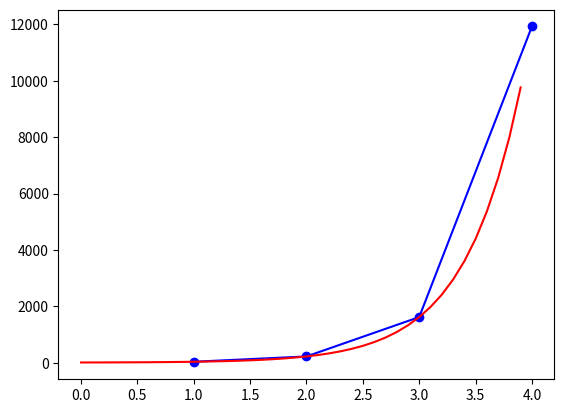

Reproduce this figure in Python.
import numpy as np
import matplotlib.pyplot as plt
from scipy.optimize import curve_fit
###définition de la fonction à trouver
def fonc(x, a, b, c):
    return a * np.exp(b * x) + c
###valeurs expérimentales
valeurs_x = [1, 2, 3, 4]
valeurs_y = [34,223,1619,11929]

coef,covariance = curve_fit(fonc, valeurs_x, valeurs_y)
x_model =[]
for i in range(0,40) :
    x_model.append(i/10)

valeurs_y_model =[]
for x in x_model :
    valeurs_y_model.append(coef[0]*np.exp(coef[1] * x) + coef[2])



plt.plot(valeurs_x,valeurs_y,color = 'blue',marker ='o')
plt.plot(x_model,valeurs_y_model, color ='red')
plt.show()
